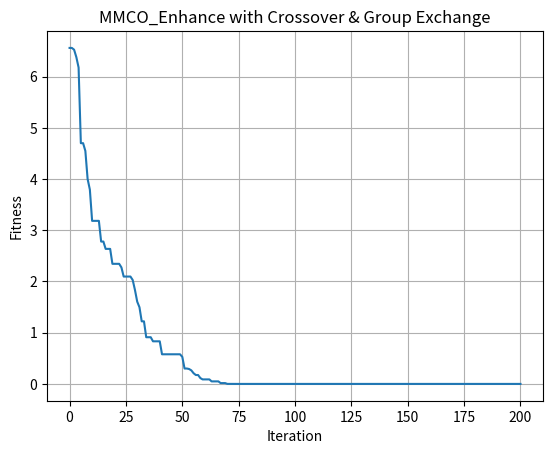

Source code (Python):
import numpy as np

# -------------------------------------------------------------------
# 子函式 1) 初始化族群
# -------------------------------------------------------------------
def mmco_initialize_population(n_groups, coyotes_per_group, D, lower_bound, upper_bound):
    total_coyotes = n_groups * coyotes_per_group

    if np.isscalar(lower_bound):
        lower_bound = np.full(D, lower_bound, dtype=float)
    if np.isscalar(upper_bound):
        upper_bound = np.full(D, upper_bound, dtype=float)

    population = lower_bound + np.random.rand(total_coyotes, D) * (upper_bound - lower_bound)

    # 分配群組 (打亂索引後 reshape)
    indices = np.random.permutation(total_coyotes)
    groups = indices.reshape(n_groups, coyotes_per_group)

    # 新增: 初始化所有土狼的年齡 (全設為 0)
    population_age = np.zeros(total_coyotes, dtype=int)

    return population, groups, lower_bound, upper_bound, population_age


# -------------------------------------------------------------------
# 子函式 2) 計算整個 population 的適應度
# -------------------------------------------------------------------
def mmco_evaluate_population(FOBJ, population):
    """
    回傳: fitness (shape=(N,))
    """
    fitness = np.array([FOBJ(ind) for ind in population])
    return fitness


# -------------------------------------------------------------------
# 子函式 3) 計算某群的文化傾向 (示例: odd/even 切換中位數 / 平均)
# -------------------------------------------------------------------
def mmco_compute_cultural_tendency(sub_pop):
    return np.median(sub_pop, axis=0)


# -------------------------------------------------------------------
# 子函式 4) 單一群內部行為 (更新 + crossover/pup)
# -------------------------------------------------------------------
def mmco_update_group(
        FOBJ, population, fitness, group_indices,
        lower_bound, upper_bound, D, population_age
):
    sub_pop = population[group_indices, :].copy()
    sub_fit = fitness[group_indices].copy()
    sub_age = population_age[group_indices].copy()
    coyotes_per_group = len(group_indices)

    # (1) 找 alpha
    alpha_idx = np.argmin(sub_fit)
    alpha_coyote = sub_pop[alpha_idx, :].copy()

    # (2) 文化傾向
    cultural_tendency = mmco_compute_cultural_tendency(sub_pop)

    # (3) 更新: 社會行為
    for i in range(coyotes_per_group):
        as_p = sub_pop[i, :].copy()
        qj1 = i  # 初始化為自己
        while qj1 == i:  # 當選到自己時，重新選擇
            qj1 = np.random.choice(coyotes_per_group)
        qj2 = i  # 初始化為自己
        while qj2 == i:  # 當選到自己時，重新選擇
            qj2 = np.random.choice(coyotes_per_group)
        KA_1 = as_p + np.random.rand() * (alpha_coyote - sub_pop[qj1, :]) + np.random.rand() * (cultural_tendency - sub_pop[qj2, :])
        KA_1 = np.clip(KA_1, lower_bound, upper_bound)
        KA_1_fit = FOBJ(KA_1)
        if KA_1_fit < sub_fit[i]:
            sub_pop[i, :] = KA_1
            sub_fit[i] = KA_1_fit

    # (4) Pup 生產 (Crossover)
    parents_idx = np.random.choice(coyotes_per_group, 2, replace=False)
    p1_rate = p2_rate = (1 - 1 / D) / 2
    pdr = np.random.permutation(D)
    p1_mask = np.zeros(D, dtype=bool)
    p2_mask = np.zeros(D, dtype=bool)
    p1_mask[pdr[0]] = True
    p2_mask[pdr[1]] = True
    if D > 2:
        r = np.random.rand(D - 2)
        p1_mask[pdr[2:]] = (r < p1_rate)
        p2_mask[pdr[2:]] = (r > (1 - p2_rate))
    n_mask = ~(p1_mask | p2_mask)

    pup = (p1_mask * sub_pop[parents_idx[0], :]
           + p2_mask * sub_pop[parents_idx[1], :]
           + n_mask * (lower_bound + np.random.rand(D) * (upper_bound - lower_bound)))

    pup = np.clip(pup, lower_bound, upper_bound)
    pup_fit = FOBJ(pup)

    # 替換最老且最差的個體
    candidate_mask = sub_fit > pup_fit
    if np.any(candidate_mask):
        candidate_indices = np.where(candidate_mask)[0]
        oldest_idx = np.argmax(sub_age[candidate_indices])  # 找最老的
        to_replace = candidate_indices[oldest_idx]

        sub_pop[to_replace, :] = pup
        sub_fit[to_replace] = pup_fit
        sub_age[to_replace] = 0  # 替換後年齡歸 0

    population[group_indices, :] = sub_pop
    fitness[group_indices] = sub_fit
    population_age[group_indices] = sub_age
    return population, fitness, population_age


# -------------------------------------------------------------------
# 子函式 5) 群間交換 (土狼脫離某群 -> 加入另一群)
# -------------------------------------------------------------------
def mmco_coyote_exchange(groups, p_leave):
    """
    依機率 p_leave, 隨機抽兩個不同群, 各自隨機選一隻 coyote 互換.
    使族群之間能有基因流動, 類似 COA eq.4.
    備註: 如果要做多次, 可在外圍再加 for 迴圈.
    """
    n_groups, coyotes_per_group = groups.shape

    if n_groups < 2:
        return groups  # 只有 1 群, 無法交換

    # 只做一次嘗試
    if np.random.rand() < p_leave:
        # 選兩個不同群
        g1, g2 = np.random.choice(n_groups, 2, replace=False)
        c1 = np.random.randint(coyotes_per_group)
        c2 = np.random.randint(coyotes_per_group)
        tmp = groups[g1, c1]
        groups[g1, c1] = groups[g2, c2]
        groups[g2, c2] = tmp

    return groups


# -------------------------------------------------------------------
# 主函式: MMCO_main
# -------------------------------------------------------------------
def MMCO_main(FOBJ,
              n_groups, coyotes_per_group,
              D, lower_bound, upper_bound,
              max_iter,
              p_leave):
    # 1) 初始化
    population, groups, lb, ub, population_age = mmco_initialize_population(
        n_groups, coyotes_per_group, D, lower_bound, upper_bound
    )
    fitness = mmco_evaluate_population(FOBJ, population)

    # 2) 找初始最佳
    best_idx = np.argmin(fitness)
    best_solution = population[best_idx].copy()
    best_fitness = fitness[best_idx]
    convergence = [best_fitness]

    # 3) 迭代
    for iteration in range(max_iter):
        # (a) 更新每個群 (含出生)
        for g in range(n_groups):
            group_indices = groups[g, :]
            population, fitness, population_age = mmco_update_group(
                FOBJ, population, fitness, group_indices,
                lb, ub, D, population_age
            )

        # (b) 群間交換 (脫離狼群)
        groups = mmco_coyote_exchange(groups, p_leave * (coyotes_per_group ** 2))

        # (c) 年齡更新 (所有土狼年齡 +1)
        population_age += 1

        # (d) 更新全域最佳
        current_best_idx = np.argmin(fitness)
        current_best_fit = fitness[current_best_idx]
        if current_best_fit < best_fitness:
            best_fitness = current_best_fit
            best_solution = population[current_best_idx].copy()

        convergence.append(best_fitness)

    return best_solution, best_fitness, convergence


# --------------------------
# 以下示範如何使用 (main)
# --------------------------
if __name__ == "__main__":
    import matplotlib.pyplot as plt


    def my_objective(x):
        return np.sum(x ** 2)


    best_sol, best_fit, curve = MMCO_main(
        FOBJ=my_objective,
        n_groups=10,
        coyotes_per_group=10,
        D=30,
        lower_bound=0,
        upper_bound=1,
        max_iter=200,
        p_leave=0.005,  # 群間交換機
    )

    print("Best Solution =", best_sol)
    print("Best Fitness  =", best_fit)

    plt.plot(curve)
    plt.xlabel("Iteration")
    plt.ylabel("Fitness")
    plt.title("MMCO_Enhance with Crossover & Group Exchange")
    plt.grid(True)
    plt.show()
